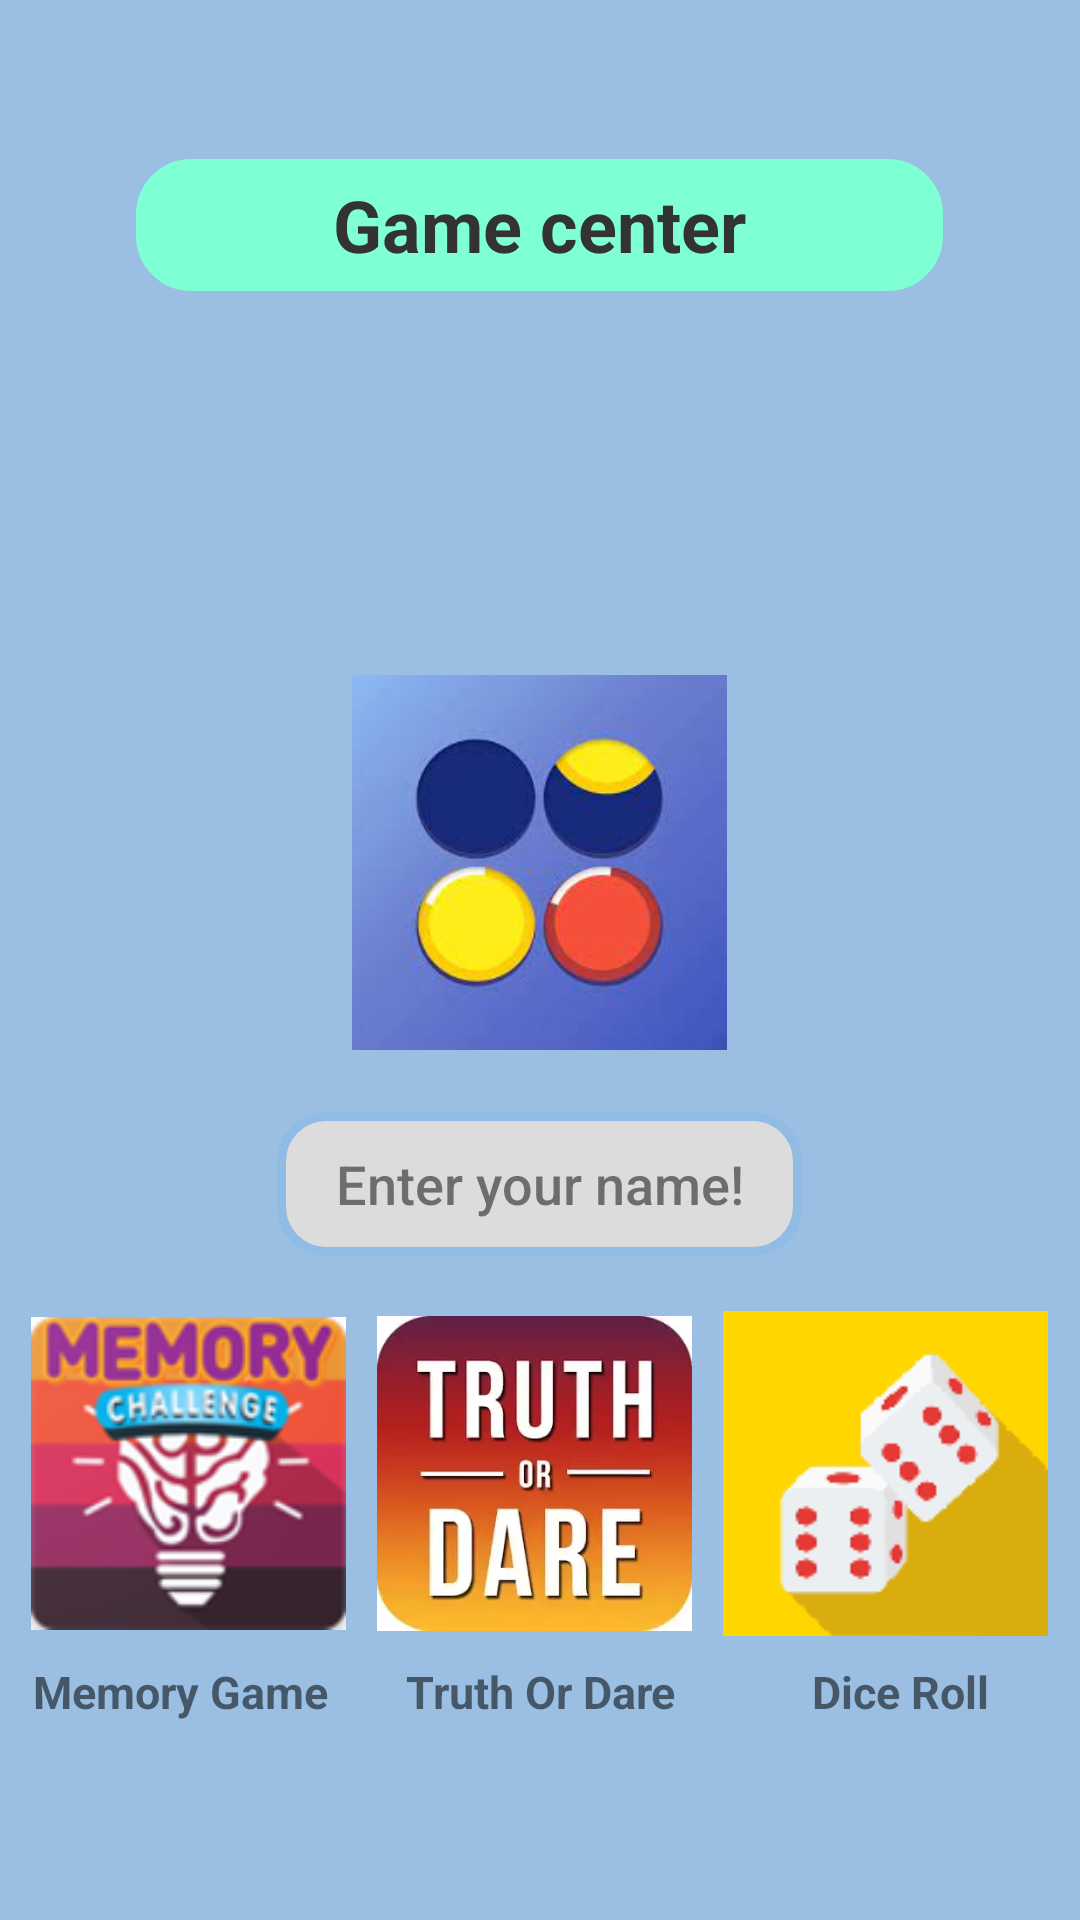

Reconstruct the res/layout file that produces this screen, plus the resources it refers to.
<!-- AndroidManifest.xml: application theme Theme.TheEndGame -->
<!-- res/layout/activity_center.xml -->
<?xml version="1.0" encoding="utf-8"?>
<androidx.appcompat.widget.LinearLayoutCompat xmlns:android="http://schemas.android.com/apk/res/android"
    xmlns:tools="http://schemas.android.com/tools"
    android:layout_width="match_parent"
    android:layout_height="match_parent"
    xmlns:app="http://schemas.android.com/apk/res-auto"
    android:orientation="vertical"
    android:background="#9ABFE3"
    tools:context=".center">

    <Space android:layout_width="wrap_content" android:layout_height="50dp"/>

    <TextView
        android:id="@+id/tvHeader"
        android:layout_width="275dp"
        android:layout_height="50dp"
        android:text="Game center"
        android:textStyle="bold"
        android:textSize="24sp"
        android:textColor="#333333"
        android:background="@drawable/rounded_corners"
        android:gravity="center"
        android:layout_gravity="center"/>

    <com.google.android.material.imageview.ShapeableImageView
        android:id="@+id/ivFourInRow"
        android:layout_width="125dp"
        android:layout_height="125dp"
        android:layout_gravity="center"
        app:shapeAppearanceOverlay="@style/roundedImageView"
        android:layout_marginTop="125dp"
        app:srcCompat="@drawable/fourinrow" />

    <Space android:layout_width="wrap_content" android:layout_height="125dp" android:layout_weight="1"/>

    <EditText
        android:id="@+id/etName"
        android:layout_width="175dp"
        android:layout_height="48dp"
        android:hint="Enter your name!"
        android:textSize="18sp"
        android:fontFamily="sans-serif-medium"
        android:textColorHint="#A8333333"
        android:background="@drawable/rounded_edit_text"
        android:layout_gravity="center"
        android:gravity="center"/>

    <Space android:layout_width="wrap_content" android:layout_height="10dp"/>

    <LinearLayout
        android:layout_width="match_parent"
        android:layout_height="wrap_content"
        android:orientation="horizontal">

    <TableLayout
        android:id="@+id/tlShow"
        android:layout_width="match_parent"
        android:layout_height="wrap_content">

        <TableRow android:gravity="center" android:weightSum="34">

            <Space android:layout_width="0dp" android:layout_weight="1"/>

            <com.google.android.material.imageview.ShapeableImageView
                android:id="@+id/ivMemoryGame"
                android:layout_width="0dp"
                android:layout_height="125dp"
                android:layout_gravity="center"
                android:layout_weight="10"
                app:shapeAppearanceOverlay="@style/roundedImageView"
                app:srcCompat="@drawable/memorygame1"/>

            <Space android:layout_width="0dp" android:layout_weight="1"/>

            <com.google.android.material.imageview.ShapeableImageView
                android:id="@+id/ivTruthOrDare"
                android:layout_width="0dp"
                android:layout_height="125dp"
                android:layout_gravity="center"
                android:layout_weight="10"
                app:shapeAppearanceOverlay="@style/roundedImageView"
                app:srcCompat="@drawable/truthordare" />

            <Space android:layout_width="0dp" android:layout_weight="1"/>

            <com.google.android.material.imageview.ShapeableImageView
                android:id="@+id/ivDiceRoll"
                android:layout_width="3dp"
                android:layout_height="125dp"
                android:layout_weight="10"
                android:layout_gravity="center"
                app:shapeAppearanceOverlay="@style/roundedImageView"
                app:srcCompat="@drawable/diceroll" />

            <Space android:layout_width="0dp" android:layout_weight="1"/>
        </TableRow>

        <TableRow android:gravity="center">
            <TextView
                android:id="@+id/tvMemoryGame"
                android:text="Memory Game"
                android:textSize="15sp"
                android:textStyle="bold"
                android:gravity="center_horizontal"
                android:layout_width="100dp"
                android:layout_weight="1"/>

            <TextView
                android:id="@+id/tvTruthOrDare"
                android:text="Truth Or Dare"
                android:textSize="15sp"
                android:textStyle="bold"
                android:gravity="center_horizontal"
                android:layout_width="100dp"
                android:layout_weight="1"/>

            <TextView
                android:id="@+id/tvDiceRoll"
                android:text="Dice Roll"
                android:textSize="15sp"
                android:textStyle="bold"
                android:gravity="center_horizontal"
                android:layout_width="100dp"
                android:layout_weight="1"/>
        </TableRow>
    </TableLayout>
    </LinearLayout>

    <Space android:layout_width="wrap_content" android:layout_height="66dp"/>

</androidx.appcompat.widget.LinearLayoutCompat>
<!-- resources referenced by this layout -->
<resources>
  <!-- drawable diceroll: png bitmap (drawable, 2116 bytes) -->
  <!-- drawable fourinrow: jpeg bitmap (drawable, 4491 bytes) -->
  <!-- drawable memorygame1: png bitmap (drawable, 22099 bytes) -->
  <!-- drawable rounded_corners (drawable) -->
  <shape xmlns:android="http://schemas.android.com/apk/res/android">
      <solid android:color="#7FFFD4"/>
      <stroke android:width="3dp" android:color="#9ABFE3" />
      <corners android:radius="20dp"/>
  </shape>
  <!-- drawable rounded_edit_text (drawable) -->
  <shape xmlns:android="http://schemas.android.com/apk/res/android">
      <solid android:color="#DCDCDC"/>
      <stroke android:width="3dp" android:color="#90BBE4" />
      <corners android:radius="15dp"/>
  </shape>
  <!-- drawable truthordare: png bitmap (drawable, 5468 bytes) -->
  <style name="Theme.TheEndGame" parent="Theme.MaterialComponents.DayNight.DarkActionBar">
          
          <item name="colorPrimary">@color/purple_500</item>
          <item name="colorPrimaryVariant">@color/purple_700</item>
          <item name="colorOnPrimary">@color/white</item>
          
          <item name="colorSecondary">@color/teal_200</item>
          <item name="colorSecondaryVariant">@color/teal_700</item>
          <item name="colorOnSecondary">@color/black</item>
          
          <item name="android:statusBarColor">?attr/colorPrimaryVariant</item>
          
      </style>
  <!-- not gathered from this repository: default colours our renderer supplied (Android Studio template values) -->
  <color name="purple_500">#FF6200EE</color>
  <color name="purple_700">#FF3700B3</color>
  <color name="teal_200">#FF03DAC5</color>
  <color name="teal_700">#FF018786</color>
  <color name="black">#FF000000</color>
  <color name="white">#FFFFFFFF</color>
</resources>
